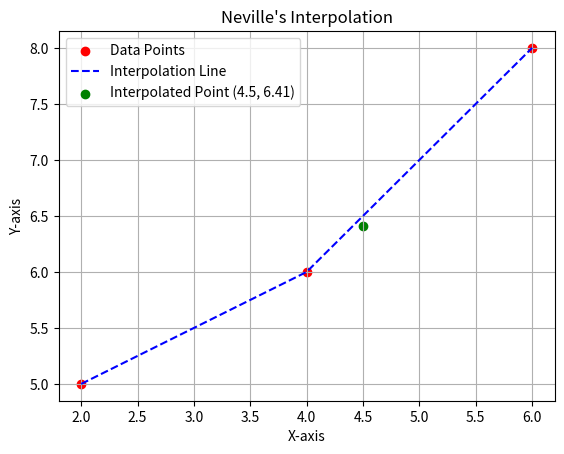

Python code for this plot:
import matplotlib.pyplot as plt

def neville_with_plot(x_data, y_data, x_interpolate):
    """
    Neville's Interpolation Method with visualization.
    Args:
        x_data: List of x-coordinates (must be unique).
        y_data: List of y-coordinates corresponding to x_data.
        x_interpolate: The x-coordinate at which to evaluate the interpolation.

    Returns: the interpolated y-value at the given x_interpolate.
    """
    n = len(x_data)
    if n != len(y_data):
        raise ValueError("x_data and y_data must have the same length.")

    if n == 0:
        raise ValueError("Empty x_data or y_data is not allowed.")

    if len(set(x_data)) != n:
        raise ValueError("x_data must contain unique values.")

    # Initialize the tableau
    tableau = [[0.0] * n for _ in range(n)]

    for i in range(n):
        tableau[i][0] = y_data[i]

    for j in range(1, n):
        for i in range(n - j):
            tableau[i][j] = ((x_interpolate - x_data[i + j]) * tableau[i][j - 1] -
                             (x_interpolate - x_data[i]) * tableau[i + 1][j - 1]) / (x_data[i] - x_data[i + j])

    interpolated_value = tableau[0][n - 1]

    # Plot the data points
    plt.scatter(x_data, y_data, color="red", label="Data Points")
    plt.plot(x_data, y_data, color="blue", linestyle="--", label="Interpolation Line")

    # Highlight the interpolated point
    plt.scatter([x_interpolate], [interpolated_value], color="green", label=f"Interpolated Point ({x_interpolate}, {interpolated_value:.2f})")

    plt.title("Neville's Interpolation")
    plt.xlabel("X-axis")
    plt.ylabel("Y-axis")
    plt.legend()
    plt.grid(True)
    plt.show()

    return interpolated_value

if __name__ == '__main__':
    # Example usage:
    x_data = [2, 4, 6]
    y_data = [5, 6, 8]
    x_interpolate = 4.5
    try:
        interpolated_value = neville_with_plot(x_data, y_data, x_interpolate)
        print(f"\nInterpolated value at x = {x_interpolate} is y = {interpolated_value}")
    except ValueError as e:
        print(f"Error: {e}")